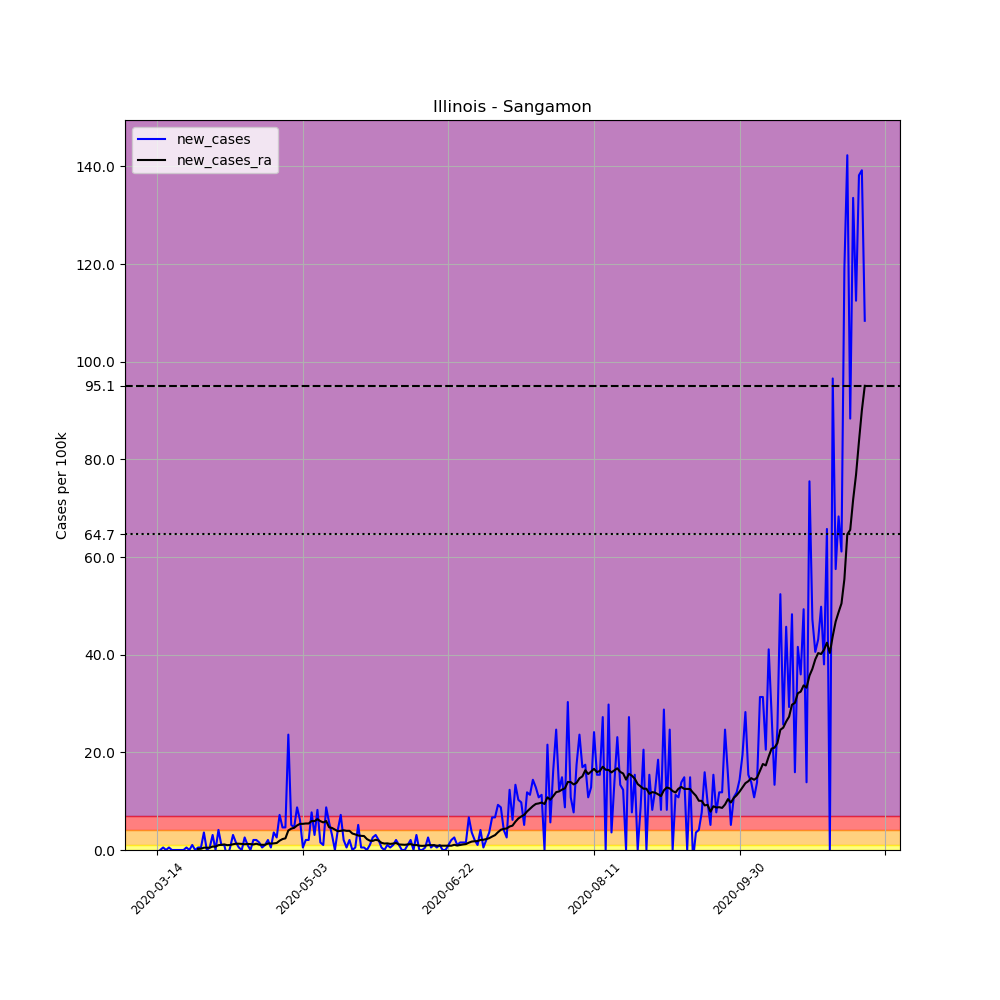

The data file committed next to this chart (first rows):
, date, county, state, fips, cases, deaths, COUNTY, STNAME, CTYNAME, POPESTIMATE2019, per_100k, new_cases, new_cases_ra
80715, 2020-03-14, Sangamon, Illinois, 17167, 2, 0, 167, Illinois, Sangamon, 194672, 1.027, , 
80716, 2020-03-15, Sangamon, Illinois, 17167, 2, 0, 167, Illinois, Sangamon, 194672, 1.027, 0.0, 
80717, 2020-03-16, Sangamon, Illinois, 17167, 3, 0, 167, Illinois, Sangamon, 194672, 1.541, 0.5137, 
80718, 2020-03-17, Sangamon, Illinois, 17167, 3, 0, 167, Illinois, Sangamon, 194672, 1.541, 0.0, 
80719, 2020-03-18, Sangamon, Illinois, 17167, 4, 0, 167, Illinois, Sangamon, 194672, 2.055, 0.5137, 
80720, 2020-03-19, Sangamon, Illinois, 17167, 4, 1, 167, Illinois, Sangamon, 194672, 2.055, 0.0, 
80721, 2020-03-20, Sangamon, Illinois, 17167, 4, 1, 167, Illinois, Sangamon, 194672, 2.055, 0.0, 
80722, 2020-03-21, Sangamon, Illinois, 17167, 4, 1, 167, Illinois, Sangamon, 194672, 2.055, 0.0, 
80723, 2020-03-22, Sangamon, Illinois, 17167, 4, 1, 167, Illinois, Sangamon, 194672, 2.055, 0.0, 
80724, 2020-03-23, Sangamon, Illinois, 17167, 4, 1, 167, Illinois, Sangamon, 194672, 2.055, 0.0, 
80725, 2020-03-24, Sangamon, Illinois, 17167, 5, 1, 167, Illinois, Sangamon, 194672, 2.568, 0.5137, 
80726, 2020-03-25, Sangamon, Illinois, 17167, 5, 1, 167, Illinois, Sangamon, 194672, 2.568, 0.0, 
80727, 2020-03-26, Sangamon, Illinois, 17167, 7, 1, 167, Illinois, Sangamon, 194672, 3.596, 1.027, 
80728, 2020-03-27, Sangamon, Illinois, 17167, 7, 1, 167, Illinois, Sangamon, 194672, 3.596, 0.0, 
80729, 2020-03-28, Sangamon, Illinois, 17167, 8, 1, 167, Illinois, Sangamon, 194672, 4.109, 0.5137, 0.2202
80730, 2020-03-29, Sangamon, Illinois, 17167, 9, 1, 167, Illinois, Sangamon, 194672, 4.623, 0.5137, 0.2568
80731, 2020-03-30, Sangamon, Illinois, 17167, 16, 2, 167, Illinois, Sangamon, 194672, 8.219, 3.596, 0.477
80732, 2020-03-31, Sangamon, Illinois, 17167, 16, 2, 167, Illinois, Sangamon, 194672, 8.219, 0.0, 0.477
80733, 2020-04-01, Sangamon, Illinois, 17167, 17, 2, 167, Illinois, Sangamon, 194672, 8.733, 0.5137, 0.477
80734, 2020-04-02, Sangamon, Illinois, 17167, 23, 2, 167, Illinois, Sangamon, 194672, 11.81, 3.082, 0.6971
80735, 2020-04-03, Sangamon, Illinois, 17167, 23, 2, 167, Illinois, Sangamon, 194672, 11.81, 0.0, 0.6971
80736, 2020-04-04, Sangamon, Illinois, 17167, 31, 2, 167, Illinois, Sangamon, 194672, 15.92, 4.109, 0.9907
80737, 2020-04-05, Sangamon, Illinois, 17167, 33, 2, 167, Illinois, Sangamon, 194672, 16.95, 1.027, 1.064
80738, 2020-04-06, Sangamon, Illinois, 17167, 35, 2, 167, Illinois, Sangamon, 194672, 17.98, 1.027, 1.137
80739, 2020-04-07, Sangamon, Illinois, 17167, 32, 2, 167, Illinois, Sangamon, 194672, 16.44, -1.541, 0.9907
80740, 2020-04-08, Sangamon, Illinois, 17167, 33, 2, 167, Illinois, Sangamon, 194672, 16.95, 0.5137, 1.027
80741, 2020-04-09, Sangamon, Illinois, 17167, 39, 2, 167, Illinois, Sangamon, 194672, 20.03, 3.082, 1.174
80742, 2020-04-10, Sangamon, Illinois, 17167, 42, 2, 167, Illinois, Sangamon, 194672, 21.57, 1.541, 1.284
80743, 2020-04-11, Sangamon, Illinois, 17167, 43, 3, 167, Illinois, Sangamon, 194672, 22.09, 0.5137, 1.284
80744, 2020-04-12, Sangamon, Illinois, 17167, 43, 3, 167, Illinois, Sangamon, 194672, 22.09, 0.0, 1.248
80745, 2020-04-13, Sangamon, Illinois, 17167, 48, 3, 167, Illinois, Sangamon, 194672, 24.66, 2.568, 1.174
80746, 2020-04-14, Sangamon, Illinois, 17167, 50, 3, 167, Illinois, Sangamon, 194672, 25.68, 1.027, 1.248
80747, 2020-04-15, Sangamon, Illinois, 17167, 50, 3, 167, Illinois, Sangamon, 194672, 25.68, 0.0, 1.211
80748, 2020-04-16, Sangamon, Illinois, 17167, 54, 4, 167, Illinois, Sangamon, 194672, 27.74, 2.055, 1.137
80749, 2020-04-17, Sangamon, Illinois, 17167, 58, 4, 167, Illinois, Sangamon, 194672, 29.79, 2.055, 1.284
80750, 2020-04-18, Sangamon, Illinois, 17167, 61, 5, 167, Illinois, Sangamon, 194672, 31.33, 1.541, 1.101
80751, 2020-04-19, Sangamon, Illinois, 17167, 62, 5, 167, Illinois, Sangamon, 194672, 31.85, 0.5137, 1.064
80752, 2020-04-20, Sangamon, Illinois, 17167, 64, 5, 167, Illinois, Sangamon, 194672, 32.88, 1.027, 1.064
80753, 2020-04-21, Sangamon, Illinois, 17167, 68, 5, 167, Illinois, Sangamon, 194672, 34.93, 2.055, 1.321
80754, 2020-04-22, Sangamon, Illinois, 17167, 69, 5, 167, Illinois, Sangamon, 194672, 35.44, 0.5137, 1.321
80755, 2020-04-23, Sangamon, Illinois, 17167, 76, 5, 167, Illinois, Sangamon, 194672, 39.04, 3.596, 1.358
80756, 2020-04-24, Sangamon, Illinois, 17167, 81, 6, 167, Illinois, Sangamon, 194672, 41.61, 2.568, 1.431
80757, 2020-04-25, Sangamon, Illinois, 17167, 95, 6, 167, Illinois, Sangamon, 194672, 48.8, 7.192, 1.908
80758, 2020-04-26, Sangamon, Illinois, 17167, 104, 6, 167, Illinois, Sangamon, 194672, 53.42, 4.623, 2.238
80759, 2020-04-27, Sangamon, Illinois, 17167, 113, 8, 167, Illinois, Sangamon, 194672, 58.05, 4.623, 2.385
80760, 2020-04-28, Sangamon, Illinois, 17167, 159, 8, 167, Illinois, Sangamon, 194672, 81.68, 23.63, 3.999
80761, 2020-04-29, Sangamon, Illinois, 17167, 169, 9, 167, Illinois, Sangamon, 194672, 86.81, 5.137, 4.366
80762, 2020-04-30, Sangamon, Illinois, 17167, 178, 9, 167, Illinois, Sangamon, 194672, 91.44, 4.623, 4.55
80763, 2020-05-01, Sangamon, Illinois, 17167, 195, 12, 167, Illinois, Sangamon, 194672, 100.2, 8.733, 5.027
80764, 2020-05-02, Sangamon, Illinois, 17167, 207, 12, 167, Illinois, Sangamon, 194672, 106.3, 6.164, 5.357
80765, 2020-05-03, Sangamon, Illinois, 17167, 208, 13, 167, Illinois, Sangamon, 194672, 106.8, 0.5137, 5.357
80766, 2020-05-04, Sangamon, Illinois, 17167, 212, 13, 167, Illinois, Sangamon, 194672, 108.9, 2.055, 5.43
80767, 2020-05-05, Sangamon, Illinois, 17167, 216, 14, 167, Illinois, Sangamon, 194672, 111, 2.055, 5.43
80768, 2020-05-06, Sangamon, Illinois, 17167, 231, 14, 167, Illinois, Sangamon, 194672, 118.7, 7.705, 5.944
80769, 2020-05-07, Sangamon, Illinois, 17167, 237, 19, 167, Illinois, Sangamon, 194672, 121.7, 3.082, 5.907
80770, 2020-05-08, Sangamon, Illinois, 17167, 253, 19, 167, Illinois, Sangamon, 194672, 130, 8.219, 6.311
80771, 2020-05-09, Sangamon, Illinois, 17167, 256, 19, 167, Illinois, Sangamon, 194672, 131.5, 1.541, 5.907
80772, 2020-05-10, Sangamon, Illinois, 17167, 258, 24, 167, Illinois, Sangamon, 194672, 132.5, 1.027, 5.651
80773, 2020-05-11, Sangamon, Illinois, 17167, 275, 25, 167, Illinois, Sangamon, 194672, 141.3, 8.733, 5.944
80774, 2020-05-12, Sangamon, Illinois, 17167, 286, 25, 167, Illinois, Sangamon, 194672, 146.9, 5.651, 4.66
... 184 more rows
